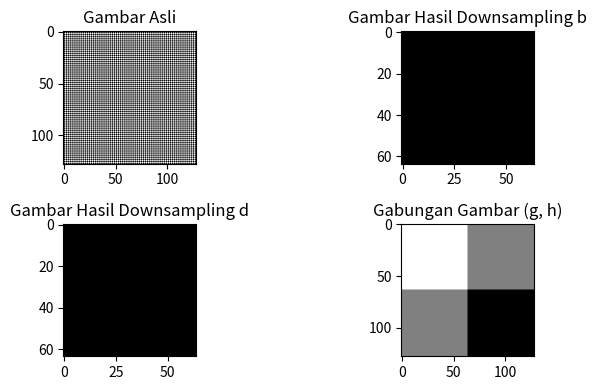

This chart was generated by the following Python code:
import numpy as np
import matplotlib.pyplot as plt

V = 128  # Ganti dengan nilai yang diinginkan untuk V
H = 128  # Ganti dengan nilai yang diinginkan untuk H
data = np.zeros((128, 128))
data[0:128:2] = 1
data[:, :128:2] += 1
# Melakukan downsampling menggunakan slicing
b = data[0:V:2, 0:H:2]
c = data[1:V:2, 0:H:2]
d = data[0:V:2, 1:H:2]
f = data[1:V:2, 1:H:2]
# Menggabungkan gambar hasil downsampling
g = np.concatenate((b, c))
h = np.concatenate((d, f))
m = np.concatenate((g, h), axis=1)
# Menampilkan gambar asli dan hasil downsampling
plt.figure(figsize=(8, 4))

plt.subplot(2, 2, 1)
plt.imshow(data, cmap='gray')
plt.title('Gambar Asli')

plt.subplot(2, 2, 2)
plt.imshow(b, cmap='gray')
plt.title('Gambar Hasil Downsampling b')

plt.subplot(2, 2, 3)
plt.imshow(d, cmap='gray')
plt.title('Gambar Hasil Downsampling d')

plt.subplot(2, 2, 4)
plt.imshow(m, cmap='gray')
plt.title('Gabungan Gambar (g, h)')

plt.tight_layout()
plt.show()
